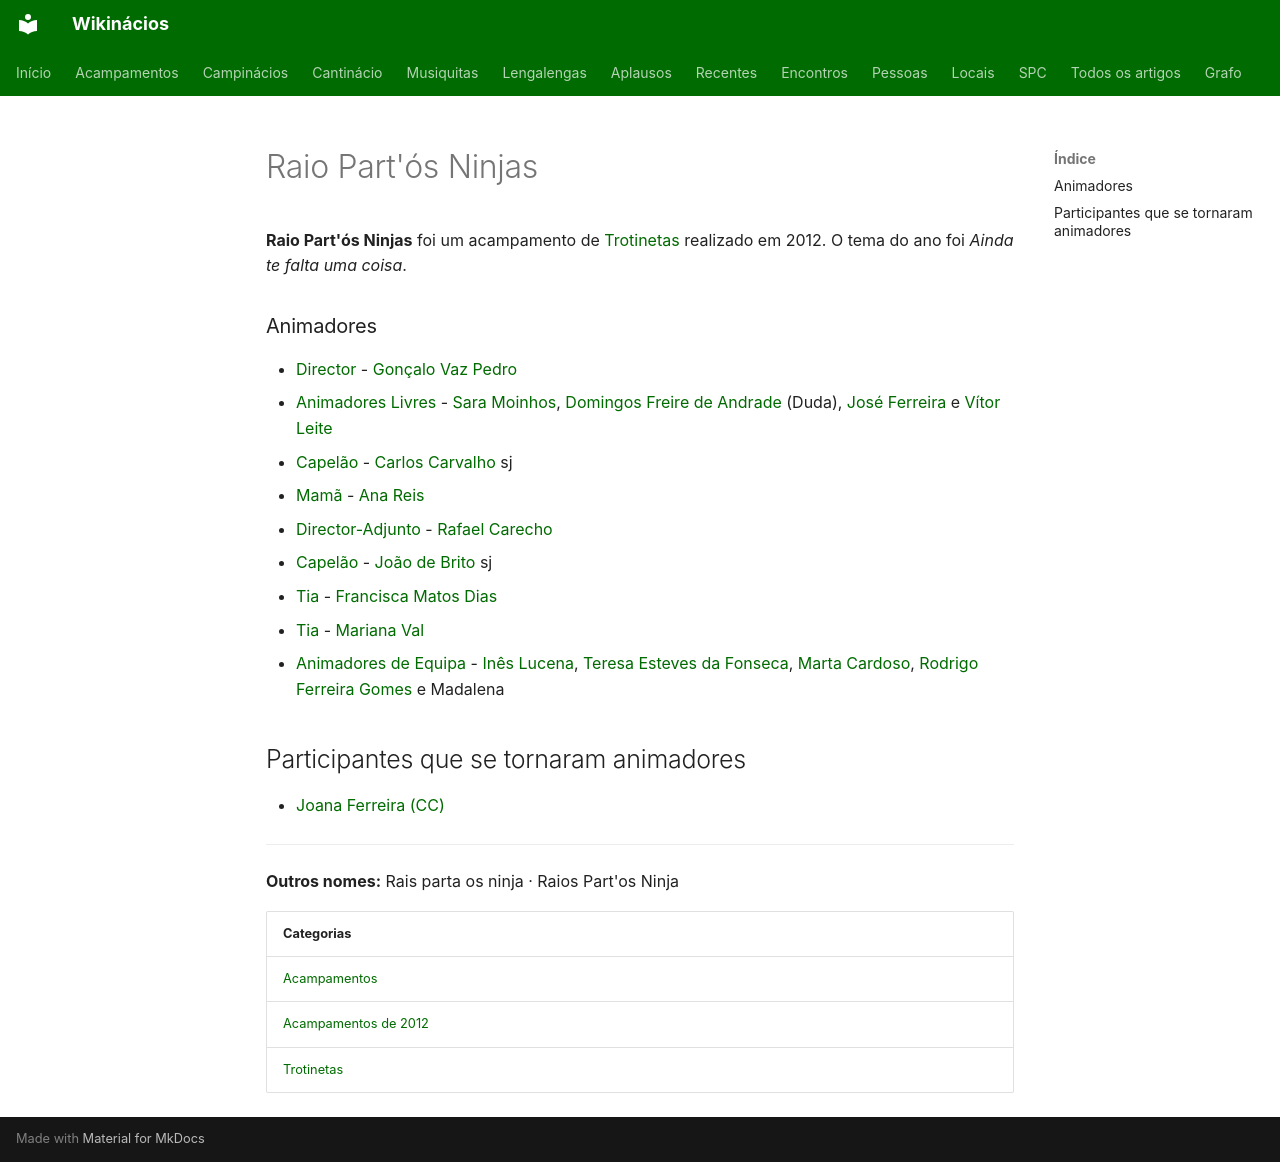

repository: neteinstein/Campinacios · page: Acampamentos/2012/Raio Part'ós Ninjas.html · generator: mkdocs

# Raio Part'ós Ninjas

**Raio Part'ós Ninjas** foi um acampamento de [Trotinetas](../../Categorias/Trotinetas.md) realizado em 2012. O tema do ano foi *Ainda te falta uma coisa*.

### Animadores

- [Director](../../Cargos/Director.md) - [Gonçalo Vaz Pedro](../../Pessoas/G/Gon%C3%A7alo%20Vaz%20Pedro.md)
- [Animadores Livres](../../Cargos/Animador%20Livre.md) - [Sara Moinhos](../../Pessoas/S/Sara%20Moinhos.md), [Domingos Freire de Andrade](../../Pessoas/D/Domingos%20Freire%20de%20Andrade.md) (Duda), [José Ferreira](../../Pessoas/J/Jos%C3%A9%20Emanuel%20Ferreira.md) e [Vítor Leite](../../Pessoas/V/V%C3%ADtor%20Leite.md)
- [Capelão](../../Cargos/Capel%C3%A3o.md) - [Carlos Carvalho](../../Pessoas/C/Carlos%20Carvalho.md) sj
- [Mamã](../../Cargos/Mam%C3%A3.md) - [Ana Reis](../../Pessoas/A/Ana%20Lu%C3%ADsa%20Reis.md)
- [Director-Adjunto](../../Cargos/Director-Adjunto.md) - [Rafael Carecho](../../Pessoas/R/Rafael%20Carecho.md)
- [Capelão](../../Cargos/Capel%C3%A3o.md) - [João de Brito](../../Pessoas/J/Jo%C3%A3o%20de%20Brito.md) sj
- [Tia](../../Cargos/Tio.md) - [Francisca Matos Dias](../../Pessoas/F/Francisca%20Dias.md)
- [Tia](../../Cargos/Tio.md) - [Mariana Val](../../Pessoas/M/Mariana%20Val.md)
- [Animadores de Equipa](../../Cargos/Animador%20de%20Equipa.md) - [Inês Lucena](../../Pessoas/I/In%C3%AAs%20Lucena.md), [Teresa Esteves da Fonseca](../../Pessoas/T/Teresa%20Fonseca.md), [Marta Cardoso](../../Pessoas/M/Marta%20Cardoso.md), [Rodrigo Ferreira Gomes](../../Pessoas/R/Rodrigo%20Ferreira%20Gomes.md) e Madalena

## Participantes que se tornaram animadores

- [Joana Ferreira (CC)](../../Pessoas/J/Joana%20Ferreira%20%28CC%29.md)

---

**Outros nomes:** Rais parta os ninja · Raios Part'os Ninja

| Categorias |
| --- |
| [Acampamentos](../../Categorias/Acampamentos.md) |
| [Acampamentos de 2012](../../Categorias/Acampamentos%20de%202012.md) |
| [Trotinetas](../../Categorias/Trotinetas.md) |
